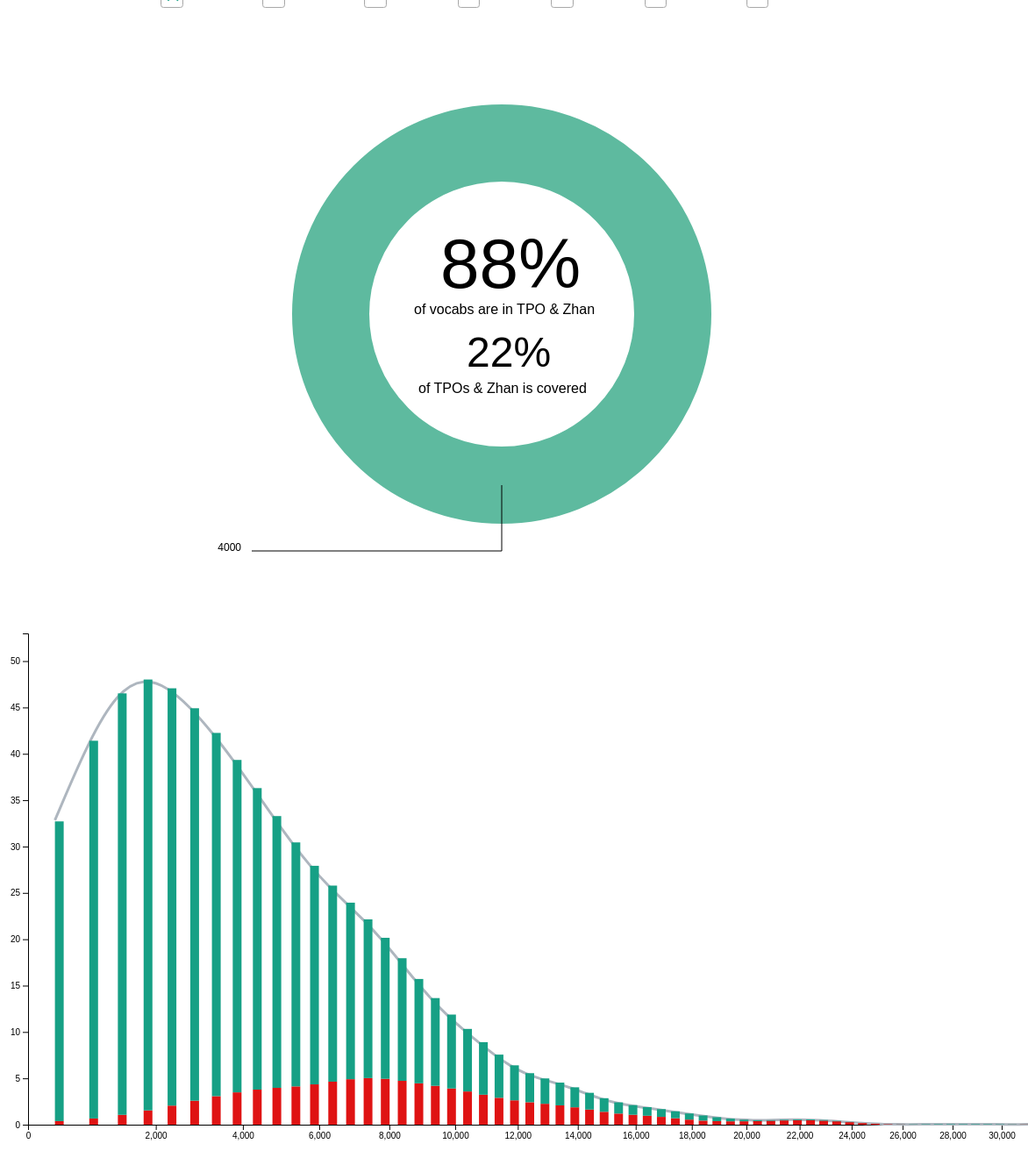
D3 v6 page, settled after 480 driven frames (8 s of simulated time); the page loaded 1 data file(s).



const intersections_data_all = {'flash1212_flash1800_flash400_flash4000_flash500_flash504_flash505': {'1212-1800-400-4000-500-504': 4, '1212-1800-400-4000-500-505': 5, '1212-1800-400-4000-504-505': 3, '1212-1800-4000-500-504-505': 1, '1212-400-4000-500-504-505': 1, '1212-1800-400-4000-500': 5, '1212-1800-400-4000-504': 5, '1212-1800-400-4000-505': 6, '1212-1800-400-500-505': 3, '1212-1800-4000-500-504': 15, '1212-1800-4000-500-505': 20, '1212-1800-4000-504-505': 7, '1212-1800-500-504-505': 3, '1212-400-4000-500-504': 3, '1212-400-4000-500-505': 2, '1212-400-4000-504-505': 1, '1212-4000-500-504-505': 3, '1800-400-4000-500-504': 1, '1800-400-4000-500-505': 1, '1800-400-4000-504-505': 1, '1800-4000-500-504-505': 2, '1212-1800-400-4000': 11, '1212-1800-400-505': 4, '1212-1800-4000-500': 24, '1212-1800-4000-504': 17, '1212-1800-4000-505': 37, '1212-1800-500-505': 22, '1212-1800-504-505': 7, '1212-400-4000-500': 9, '1212-400-4000-504': 4, '1212-400-4000-505': 6, '1212-4000-500-504': 9, '1212-4000-500-505': 12, '1212-4000-504-505': 5, '1212-500-504-505': 1, '1800-400-4000-500': 5, '1800-400-4000-504': 8, '1800-400-4000-505': 1, '1800-4000-500-504': 5, '1800-4000-500-505': 5, '1800-4000-504-505': 7, '1800-500-504-505': 1, '400-4000-500-505': 1, '400-4000-504-505': 1, '4000-500-504-505': 1, '1212-1800-400': 4, '1212-1800-4000': 95, '1212-1800-500': 14, '1212-1800-504': 4, '1212-1800-505': 62, '1212-400-4000': 23, '1212-400-500': 2, '1212-400-505': 5, '1212-4000-500': 40, '1212-4000-504': 27, '1212-4000-505': 31, '1212-500-504': 1, '1212-500-505': 10, '1212-504-505': 4, '1800-400-4000': 28, '1800-400-500': 2, '1800-400-504': 4, '1800-400-505': 1, '1800-4000-500': 20, '1800-4000-504': 35, '1800-4000-505': 13, '1800-500-504': 1, '1800-500-505': 4, '1800-504-505': 2, '400-4000-500': 5, '400-4000-504': 9, '400-4000-505': 6, '400-500-505': 1, '4000-500-504': 10, '4000-500-505': 3, '4000-504-505': 4, '500-504-505': 1, '1212-1800': 76, '1212-400': 8, '1212-4000': 213, '1212-500': 10, '1212-504': 10, '1212-505': 80, '1800-400': 25, '1800-4000': 306, '1800-500': 27, '1800-504': 39, '1800-505': 14, '400-4000': 60, '400-500': 2, '400-504': 5, '400-505': 4, '4000-500': 61, '4000-504': 135, '4000-505': 18, '500-504': 8, '500-505': 2, '504-505': 6, '1212': 273, '1800': 785, '400': 119, '4000': 2139, '500': 113, '504': 211, '505': 60}, 'flash1212_flash1800_flash400_flash4000_flash500_flash504': {'1212-1800-400-4000-500-504': 4, '1212-1800-400-4000-500': 10, '1212-1800-400-4000-504': 8, '1212-1800-4000-500-504': 16, '1212-400-4000-500-504': 4, '1800-400-4000-500-504': 1, '1212-1800-400-4000': 17, '1212-1800-400-500': 3, '1212-1800-4000-500': 44, '1212-1800-4000-504': 24, '1212-1800-500-504': 3, '1212-400-4000-500': 11, '1212-400-4000-504': 5, '1212-4000-500-504': 12, '1800-400-4000-500': 6, '1800-400-4000-504': 9, '1800-4000-500-504': 7, '1212-1800-400': 8, '1212-1800-4000': 132, '1212-1800-500': 36, '1212-1800-504': 11, '1212-400-4000': 29, '1212-400-500': 2, '1212-4000-500': 52, '1212-4000-504': 32, '1212-500-504': 2, '1800-400-4000': 29, '1800-400-500': 2, '1800-400-504': 4, '1800-4000-500': 25, '1800-4000-504': 42, '1800-500-504': 2, '400-4000-500': 6, '400-4000-504': 10, '4000-500-504': 11, '1212-1800': 138, '1212-400': 13, '1212-4000': 244, '1212-500': 20, '1212-504': 14, '1800-400': 26, '1800-4000': 319, '1800-500': 31, '1800-504': 41, '400-4000': 66, '400-500': 3, '400-504': 5, '4000-500': 64, '4000-504': 139, '500-504': 9, '1212': 353, '1800': 799, '400': 123, '4000': 2157, '500': 115, '504': 217}, 'flash1212_flash1800_flash400_flash4000_flash500_flash505': {'1212-1800-400-4000-500-505': 5, '1212-1800-400-4000-500': 9, '1212-1800-400-4000-505': 9, '1212-1800-400-500-505': 3, '1212-1800-4000-500-505': 21, '1212-400-4000-500-505': 3, '1800-400-4000-500-505': 1, '1212-1800-400-4000': 16, '1212-1800-400-505': 4, '1212-1800-4000-500': 39, '1212-1800-4000-505': 44, '1212-1800-500-505': 25, '1212-400-4000-500': 12, '1212-400-4000-505': 7, '1212-4000-500-505': 15, '1800-400-4000-500': 6, '1800-400-4000-505': 2, '1800-4000-500-505': 7, '400-4000-500-505': 1, '1212-1800-400': 4, '1212-1800-4000': 112, '1212-1800-500': 14, '1212-1800-505': 69, '1212-400-4000': 27, '1212-400-500': 2, '1212-400-505': 5, '1212-4000-500': 49, '1212-4000-505': 36, '1212-500-505': 11, '1800-400-4000': 36, '1800-400-500': 2, '1800-400-505': 1, '1800-4000-500': 25, '1800-4000-505': 20, '1800-500-505': 5, '400-4000-500': 5, '400-4000-505': 7, '400-500-505': 1, '4000-500-505': 4, '1212-1800': 80, '1212-400': 8, '1212-4000': 240, '1212-500': 11, '1212-505': 84, '1800-400': 29, '1800-4000': 341, '1800-500': 28, '1800-505': 16, '400-4000': 69, '400-500': 2, '400-505': 4, '4000-500': 71, '4000-505': 22, '500-505': 3, '1212': 283, '1800': 824, '400': 124, '4000': 2274, '500': 121, '505': 66}, 'flash1212_flash1800_flash400_flash4000_flash500': {'1212-1800-400-4000-500': 14, '1212-1800-400-4000': 25, '1212-1800-400-500': 3, '1212-1800-4000-500': 60, '1212-400-4000-500': 15, '1800-400-4000-500': 7, '1212-1800-400': 8, '1212-1800-4000': 156, '1212-1800-500': 39, '1212-400-4000': 34, '1212-400-500': 2, '1212-4000-500': 64, '1800-400-4000': 38, '1800-400-500': 2, '1800-4000-500': 32, '400-4000-500': 6, '1212-1800': 149, '1212-400': 13, '1212-4000': 276, '1212-500': 22, '1800-400': 30, '1800-4000': 361, '1800-500': 33, '400-4000': 76, '400-500': 3, '4000-500': 75, '1212': 367, '1800': 840, '400': 128, '4000': 2296, '500': 124}, 'flash1212_flash1800_flash400_flash4000_flash504_flash505': {'1212-1800-400-4000-504-505': 3, '1212-1800-400-4000-504': 9, '1212-1800-400-4000-505': 11, '1212-1800-4000-504-505': 8, '1212-400-4000-504-505': 2, '1800-400-4000-504-505': 1, '1212-1800-400-4000': 16, '1212-1800-400-505': 7, '1212-1800-4000-504': 32, '1212-1800-4000-505': 57, '1212-1800-504-505': 10, '1212-400-4000-504': 7, '1212-400-4000-505': 8, '1212-4000-504-505': 8, '1800-400-4000-504': 9, '1800-400-4000-505': 2, '1800-4000-504-505': 9, '400-4000-504-505': 1, '1212-1800-400': 4, '1212-1800-4000': 119, '1212-1800-504': 4, '1212-1800-505': 84, '1212-400-4000': 32, '1212-400-505': 5, '1212-4000-504': 36, '1212-4000-505': 43, '1212-504-505': 5, '1800-400-4000': 33, '1800-400-504': 4, '1800-400-505': 1, '1800-4000-504': 40, '1800-4000-505': 18, '1800-504-505': 3, '400-4000-504': 9, '400-4000-505': 7, '4000-504-505': 5, '1212-1800': 90, '1212-400': 10, '1212-4000': 253, '1212-504': 11, '1212-505': 90, '1800-400': 27, '1800-4000': 326, '1800-504': 40, '1800-505': 18, '400-4000': 65, '400-504': 5, '400-505': 5, '4000-504': 145, '4000-505': 21, '504-505': 7, '1212': 283, '1800': 812, '400': 121, '4000': 2200, '504': 219, '505': 62}, 'flash1212_flash1800_flash400_flash4000_flash504': {'1212-1800-400-4000-504': 12, '1212-1800-400-4000': 27, '1212-1800-4000-504': 40, '1212-400-4000-504': 9, '1800-400-4000-504': 10, '1212-1800-400': 11, '1212-1800-4000': 176, '1212-1800-504': 14, '1212-400-4000': 40, '1212-4000-504': 44, '1800-400-4000': 35, '1800-400-504': 4, '1800-4000-504': 49, '400-4000-504': 10, '1212-1800': 174, '1212-400': 15, '1212-4000': 296, '1212-504': 16, '1800-400': 28, '1800-4000': 344, '1800-504': 43, '400-4000': 72, '400-504': 5, '4000-504': 150, '1212': 373, '1800': 830, '400': 126, '4000': 2221, '504': 226}, 'flash1212_flash1800_flash400_flash4000_flash505': {'1212-1800-400-4000-505': 14, '1212-1800-400-4000': 25, '1212-1800-400-505': 7, '1212-1800-4000-505': 65, '1212-400-4000-505': 10, '1800-400-4000-505': 3, '1212-1800-400': 4, '1212-1800-4000': 151, '1212-1800-505': 94, '1212-400-4000': 39, '1212-400-505': 5, '1212-4000-505': 51, '1800-400-4000': 42, '1800-400-505': 1, '1800-4000-505': 27, '400-4000-505': 8, '1212-1800': 94, '1212-400': 10, '1212-4000': 289, '1212-505': 95, '1800-400': 31, '1800-4000': 366, '1800-505': 21, '400-4000': 74, '400-505': 5, '4000-505': 26, '1212': 294, '1800': 852, '400': 126, '4000': 2345, '505': 69}, 'flash1212_flash1800_flash400_flash4000': {'1212-1800-400-4000': 39, '1212-1800-400': 11, '1212-1800-4000': 216, '1212-400-4000': 49, '1800-400-4000': 45, '1212-1800': 188, '1212-400': 15, '1212-4000': 340, '1800-400': 32, '1800-4000': 393, '400-4000': 82, '1212': 389, '1800': 873, '400': 131, '4000': 2371}, 'flash1212_flash1800_flash400_flash500_flash504_flash505': {'1212-1800-400-500-504': 4, '1212-1800-400-500-505': 8, '1212-1800-400-504-505': 3, '1212-1800-500-504-505': 4, '1212-400-500-504-505': 1, '1212-1800-400-500': 5, '1212-1800-400-504': 5, '1212-1800-400-505': 10, '1212-1800-500-504': 15, '1212-1800-500-505': 42, '1212-1800-504-505': 14, '1212-400-500-504': 3, '1212-400-500-505': 2, '1212-400-504-505': 1, '1212-500-504-505': 4, '1800-400-500-504': 1, '1800-400-500-505': 1, '1800-400-504-505': 1, '1800-500-504-505': 3, '1212-1800-400': 15, '1212-1800-500': 38, '1212-1800-504': 21, '1212-1800-505': 99, '1212-400-500': 11, '1212-400-504': 4, '1212-400-505': 11, '1212-500-504': 10, '1212-500-505': 22, '1212-504-505': 9, '1800-400-500': 7, '1800-400-504': 12, '1800-400-505': 2, '1800-500-504': 6, '1800-500-505': 9, '1800-504-505': 9, '400-500-505': 2, '400-504-505': 1, '500-504-505': 2, '1212-1800': 171, '1212-400': 31, '1212-500': 50, '1212-504': 37, '1212-505': 111, '1800-400': 53, '1800-500': 47, '1800-504': 74, '1800-505': 27, '400-500': 7, '400-504': 14, '400-505': 10, '500-504': 18, '500-505': 5, '504-505': 10, '1212': 486, '1800': 1091, '400': 179, '500': 174, '504': 346, '505': 78}, 'flash1212_flash1800_flash400_flash500_flash504': {'1212-1800-400-500-504': 4, '1212-1800-400-500': 13, '1212-1800-400-504': 8, '1212-1800-500-504': 19, '1212-400-500-504': 4, '1800-400-500-504': 1, '1212-1800-400': 25, '1212-1800-500': 80, '1212-1800-504': 35, '1212-400-500': 13, '1212-400-504': 5, '1212-500-504': 14, '1800-400-500': 8, '1800-400-504': 13, '1800-500-504': 9, '1212-1800': 270, '1212-400': 42, '1212-500': 72, '1212-504': 46, '1800-400': 55, '1800-500': 56, '1800-504': 83, '400-500': 9, '400-504': 15, '500-504': 20, '1212': 597, '1800': 1118, '400': 189, '500': 179, '504': 356}, 'flash1212_flash1800_flash400_flash500_flash505': {'1212-1800-400-500-505': 8, '1212-1800-400-500': 9, '1212-1800-400-505': 13, '1212-1800-500-505': 46, '1212-400-500-505': 3, '1800-400-500-505': 1, '1212-1800-400': 20, '1212-1800-500': 53, '1212-1800-505': 113, '1212-400-500': 14, '1212-400-505': 12, '1212-500-505': 26, '1800-400-500': 8, '1800-400-505': 3, '1800-500-505': 12, '400-500-505': 2, '1212-1800': 192, '1212-400': 35, '1212-500': 60, '1212-505': 120, '1800-400': 65, '1800-500': 53, '1800-505': 36, '400-500': 7, '400-505': 11, '500-505': 7, '1212': 523, '1800': 1165, '400': 193, '500': 192, '505': 88}, 'flash1212_flash1800_flash400_flash500': {'1212-1800-400-500': 17, '1212-1800-400': 33, '1212-1800-500': 99, '1212-400-500': 17, '1800-400-500': 9, '1212-1800': 305, '1212-400': 47, '1212-500': 86, '1800-400': 68, '1800-500': 65, '400-500': 9, '1212': 643, '1800': 1201, '400': 204, '500': 199}, 'flash1212_flash1800_flash400_flash504_flash505': {'1212-1800-400-504-505': 3, '1212-1800-400-504': 9, '1212-1800-400-505': 18, '1212-1800-504-505': 18, '1212-400-504-505': 2, '1800-400-504-505': 1, '1212-1800-400': 20, '1212-1800-504': 36, '1212-1800-505': 141, '1212-400-504': 7, '1212-400-505': 13, '1212-504-505': 13, '1800-400-504': 13, '1800-400-505': 3, '1800-504-505': 12, '400-504-505': 1, '1212-1800': 209, '1212-400': 42, '1212-504': 47, '1212-505': 133, '1800-400': 60, '1800-504': 80, '1800-505': 36, '400-504': 14, '400-505': 12, '504-505': 12, '1212': 536, '1800': 1138, '400': 186, '504': 364, '505': 83}, 'flash1212_flash1800_flash400_flash504': {'1212-1800-400-504': 12, '1212-1800-400': 38, '1212-1800-504': 54, '1212-400-504': 9, '1800-400-504': 14, '1212-1800': 350, '1212-400': 55, '1212-504': 60, '1800-400': 63, '1800-504': 92, '400-504': 15, '1212': 669, '1800': 1174, '400': 198, '504': 376}, 'flash1212_flash1800_flash400_flash505': {'1212-1800-400-505': 21, '1212-1800-400': 29, '1212-1800-505': 159, '1212-400-505': 15, '1800-400-505': 4, '1212-1800': 245, '1212-400': 49, '1212-505': 146, '1800-400': 73, '1800-505': 48, '400-505': 13, '1212': 583, '1800': 1218, '400': 200, '505': 95}, 'flash1212_flash1800_flash400': {'1212-1800-400': 50, '1212-1800': 404, '1212-400': 64, '1800-400': 77, '1212': 729, '1800': 1266, '400': 213}, 'flash1212_flash1800_flash4000_flash500_flash504_flash505': {'1212-1800-4000-500-504-505': 1, '1212-1800-4000-500-504': 19, '1212-1800-4000-500-505': 25, '1212-1800-4000-504-505': 10, '1212-1800-500-504-505': 3, '1212-4000-500-504-505': 4, '1800-4000-500-504-505': 2, '1212-1800-4000-500': 29, '1212-1800-4000-504': 22, '1212-1800-4000-505': 43, '1212-1800-500-505': 25, '1212-1800-504-505': 7, '1212-4000-500-504': 12, '1212-4000-500-505': 14, '1212-4000-504-505': 6, '1212-500-504-505': 1, '1800-4000-500-504': 6, '1800-4000-500-505': 6, '1800-4000-504-505': 8, '1800-500-504-505': 1, '4000-500-504-505': 1, '1212-1800-4000': 106, '1212-1800-500': 14, '1212-1800-504': 4, '1212-1800-505': 66, '1212-4000-500': 49, '1212-4000-504': 31, '1212-4000-505': 37, '1212-500-504': 1, '1212-500-505': 10, '1212-504-505': 4, '1800-4000-500': 25, '1800-4000-504': 43, '1800-4000-505': 14, '1800-500-504': 1, '1800-500-505': 4, '1800-504-505': 2, '4000-500-504': 10, '4000-500-505': 4, '4000-504-505': 5, '500-504-505': 1, '1212-1800': 80, '1212-4000': 236, '1212-500': 12, '1212-504': 10, '1212-505': 85, '1800-4000': 334, '1800-500': 29, '1800-504': 43, '1800-505': 15, '4000-500': 66, '4000-504': 144, '4000-505': 24, '500-504': 8, '500-505': 3, '504-505': 6, '1212': 281, '1800': 810, '4000': 2199, '500': 115, '504': 216, '505': 64}, 'flash1212_flash1800_flash4000_flash500_flash504': {'1212-1800-4000-500-504': 20, '1212-1800-4000-500': 54, '1212-1800-4000-504': 32, '1212-1800-500-504': 3, '1212-4000-500-504': 16, '1800-4000-500-504': 8, '1212-1800-4000': 149, '1212-1800-500': 39, '1212-1800-504': 11, '1212-4000-500': 63, '1212-4000-504': 37, '1212-500-504': 2, '1800-4000-500': 31, '1800-4000-504': 51, '1800-500-504': 2, '4000-500-504': 11, '1212-1800': 146, '1212-4000': 273, '1212-500': 22, '1212-504': 14, '1800-4000': 348, '1800-500': 33, '1800-504': 45, '4000-500': 70, '4000-504': 149, '500-504': 9, '1212': 366, '1800': 825, '4000': 2223, '500': 118, '504': 222}, 'flash1212_flash1800_flash4000_flash500_flash505': {'1212-1800-4000-500-505': 26, '1212-1800-4000-500': 48, '1212-1800-4000-505': 53, '1212-1800-500-505': 28, '1212-4000-500-505': 18, '1800-4000-500-505': 8, '1212-1800-4000': 128, '1212-1800-500': 14, '1212-1800-505': 73, '1212-4000-500': 61, '1212-4000-505': 43, '1212-500-505': 11, '1800-4000-500': 31, '1800-4000-505': 22, '1800-500-505': 5, '4000-500-505': 5, '1212-1800': 84, '1212-4000': 267, '1212-500': 13, '1212-505': 89, '1800-4000': 377, '1800-500': 30, '1800-505': 17, '4000-500': 76, '4000-505': 29, '500-505': 4, '1212': 291, '1800': 853, '4000': 2343, '500': 123, '505': 70}, 'flash1212_flash1800_flash4000_flash500': {'1212-1800-4000-500': 74, '1212-1800-4000': 181, '1212-1800-500': 42, '1212-4000-500': 79, '1800-4000-500': 39, '1212-1800': 157, '1212-4000': 310, '1212-500': 24, '1800-4000': 399, '1800-500': 35, '4000-500': 81, '1212': 380, '1800': 870, '4000': 2372, '500': 127}, 'flash1212_flash1800_flash4000_flash504_flash505': {'1212-1800-4000-504-505': 11, '1212-1800-4000-504': 41, '1212-1800-4000-505': 68, '1212-1800-504-505': 10, '1212-4000-504-505': 10, '1800-4000-504-505': 10, '1212-1800-4000': 135, '1212-1800-504': 4, '1212-1800-505': 91, '1212-4000-504': 43, '1212-4000-505': 51, '1212-504-505': 5, '1800-4000-504': 49, '1800-4000-505': 20, '1800-504-505': 3, '4000-504-505': 6, '1212-1800': 94, '1212-4000': 285, '1212-504': 11, '1212-505': 95, '1800-4000': 359, '1800-504': 44, '1800-505': 19, '4000-504': 154, '4000-505': 28, '504-505': 7, '1212': 293, '1800': 839, '4000': 2265, '504': 224, '505': 67}, 'flash1212_flash1800_flash4000_flash504': {'1212-1800-4000-504': 52, '1212-1800-4000': 203, '1212-1800-504': 14, '1212-4000-504': 53, '1800-4000-504': 59, '1212-1800': 185, '1212-4000': 336, '1212-504': 16, '1800-4000': 379, '1800-504': 47, '4000-504': 160, '1212': 388, '1800': 858, '4000': 2293, '504': 231}, 'flash1212_flash1800_flash4000_flash505': {'1212-1800-4000-505': 79, '1212-1800-4000': 176, '1212-1800-505': 101, '1212-4000-505': 61, '1800-4000-505': 30, '1212-1800': 98, '1212-4000': 328, '1212-505': 100, '1800-4000': 408, '1800-505': 22, '4000-505': 34, '1212': 304, '1800': 883, '4000': 2419, '505': 74}, 'flash1212_flash1800_flash4000': {'1212-1800-4000': 255, '1212-1800': 199, '1212-4000': 389, '1800-4000': 438, '1212': 404, '1800': 905, '4000': 2453}, 'flash1212_flash1800_flash500_flash504_flash505': {'1212-1800-500-504-505': 4, '1212-1800-500-504': 19, '1212-1800-500-505': 50, '1212-1800-504-505': 17, '1212-500-504-505': 5, '1800-500-504-505': 3, '1212-1800-500': 43, '1212-1800-504': 26, '1212-1800-505': 109, '1212-500-504': 13, '1212-500-505': 24, '1212-504-505': 10, '1800-500-504': 7, '1800-500-505': 10, '1800-504-505': 10, '500-504-505': 2, '1212-1800': 186, '1212-500': 61, '1212-504': 41, '1212-505': 122, '1800-500': 54, '1800-504': 86, '1800-505': 29, '500-504': 18, '500-505': 7, '504-505': 11, '1212': 517, '1800': 1144, '500': 181, '504': 360, '505': 88}, 'flash1212_flash1800_flash500_flash504': {'1212-1800-500-504': 23, '1212-1800-500': 93, '1212-1800-504': 43, '1212-500-504': 18, '1800-500-504': 10, '1212-1800': 295, '1212-500': 85, '1212-504': 51, '1800-500': 64, '1800-504': 96, '500-504': 20, '1212': 639, '1800': 1173, '500': 188, '504': 371}, 'flash1212_flash1800_flash500_flash505': {'1212-1800-500-505': 54, '1212-1800-500': 62, '1212-1800-505': 126, '1212-500-505': 29, '1800-500-505': 13, '1212-1800': 212, '1212-500': 74, '1212-505': 132, '1800-500': 61, '1800-505': 39, '500-505': 9, '1212': 558, '1800': 1230, '500': 199, '505': 99}, 'flash1212_flash1800_flash500': {'1212-1800-500': 116, '1212-1800': 338, '1212-500': 103, '1800-500': 74, '1212': 690, '1800': 1269, '500': 208}, 'flash1212_flash1800_flash504_flash505': {'1212-1800-504-505': 21, '1212-1800-504': 45, '1212-1800-505': 159, '1212-504-505': 15, '1800-504-505': 13, '1212-1800': 229, '1212-504': 54, '1212-505': 146, '1800-504': 93, '1800-505': 39, '504-505': 13, '1212': 578, '1800': 1198, '504': 378, '505': 95}, 'flash1212_flash1800_flash504': {'1212-1800-504': 66, '1212-1800': 388, '1212-504': 69, '1800-504': 106, '1212': 724, '1800': 1237, '504': 391}, 'flash1212_flash1800_flash505': {'1212-1800-505': 180, '1212-1800': 274, '1212-505': 161, '1800-505': 52, '1212': 632, '1800': 1291, '505': 108}, 'flash1212_flash1800': {'1212-1800': 454, '1212': 793, '1800': 1343}, 'flash1212_flash400_flash4000_flash500_flash504_flash505': {'1212-400-4000-500-504-505': 1, '1212-400-4000-500-504': 7, '1212-400-4000-500-505': 7, '1212-400-4000-504-505': 4, '1212-4000-500-504-505': 4, '1212-400-4000-500': 14, '1212-400-4000-504': 9, '1212-400-4000-505': 12, '1212-400-500-505': 3, '1212-4000-500-504': 24, '1212-4000-500-505': 32, '1212-4000-504-505': 12, '1212-500-504-505': 4, '400-4000-500-504': 1, '400-4000-500-505': 2, '400-4000-504-505': 2, '4000-500-504-505': 3, '1212-400-4000': 34, '1212-400-500': 2, '1212-400-505': 9, '1212-4000-500': 64, '1212-4000-504': 44, '1212-4000-505': 68, '1212-500-504': 1, '1212-500-505': 32, '1212-504-505': 11, '400-4000-500': 10, '400-4000-504': 17, '400-4000-505': 7, '400-500-505': 1, '4000-500-504': 15, '4000-500-505': 8, '4000-504-505': 11, '500-504-505': 2, '1212-400': 12, '1212-4000': 308, '1212-500': 24, '1212-504': 14, '1212-505': 142, '400-4000': 88, '400-500': 4, '400-504': 9, '400-505': 5, '4000-500': 81, '4000-504': 170, '4000-505': 31, '500-504': 9, '500-505': 6, '504-505': 8, '1212': 349, '400': 144, '4000': 2445, '500': 140, '504': 250, '505': 74}, 'flash1212_flash400_flash4000_flash500_flash504': {'1212-400-4000-500-504': 8, '1212-400-4000-500': 21, '1212-400-4000-504': 13, '1212-4000-500-504': 28, '400-4000-500-504': 1, '1212-400-4000': 46, '1212-400-500': 5, '1212-4000-500': 96, '1212-4000-504': 56, '1212-500-504': 5, '400-4000-500': 12, '400-4000-504': 19, '4000-500-504': 18, '1212-400': 21, '1212-4000': 376, '1212-500': 56, '1212-504': 25, '400-4000': 95, '400-500': 5, '400-504': 9, '4000-500': 89, '4000-504': 181, '500-504': 11, '1212': 491, '400': 149, '4000': 2476, '500': 146, '504': 258}, 'flash1212_flash400_flash4000_flash500_flash505': {'1212-400-4000-500-505': 8, '1212-400-4000-500': 21, '1212-400-4000-505': 16, '1212-400-500-505': 3, '1212-4000-500-505': 36, '400-4000-500-505': 2, '1212-400-4000': 43, '1212-400-500': 2, '1212-400-505': 9, '1212-4000-500': 88, '1212-4000-505': 80, '1212-500-505': 36, '400-4000-500': 11, '400-4000-505': 9, '400-500-505': 1, '4000-500-505': 11, '1212-400': 12, '1212-4000': 352, '1212-500': 25, '1212-505': 153, '400-4000': 105, '400-500': 4, '400-505': 5, '4000-500': 96, '4000-505': 42, '500-505': 8, '1212': 363, '400': 153, '4000': 2615, '500': 149, '505': 82}, 'flash1212_flash400_flash4000_flash500': {'1212-400-4000-500': 29, '1212-400-4000': 59, '1212-400-500': 5, '1212-4000-500': 124, '400-4000-500': 13, '1212-400': 21, '1212-4000': 432, '1212-500': 61, '400-4000': 114, '400-500': 5, '4000-500': 107, '1212': 516, '400': 158, '4000': 2657, '500': 157}, 'flash1212_flash400_flash4000_flash504_flash505': {'1212-400-4000-504-505': 5, '1212-400-4000-504': 16, '1212-400-4000-505': 19, '1212-4000-504-505': 16, '400-4000-504-505': 2, '1212-400-4000': 48, '1212-400-505': 12, '1212-4000-504': 68, '1212-4000-505': 100, '1212-504-505': 15, '400-4000-504': 18, '400-4000-505': 9, '4000-504-505': 14, '1212-400': 14, '1212-4000': 372, '1212-504': 15, '1212-505': 174, '400-4000': 98, '400-504': 9, '400-505': 6, '4000-504': 185, '4000-505': 39, '504-505': 10, '1212': 373, '400': 148, '4000': 2526, '504': 259, '505': 80}, 'flash1212_flash400_flash4000_flash504': {'1212-400-4000-504': 21, '1212-400-4000': 67, '1212-4000-504': 84, '400-4000-504': 20, '1212-400': 26, '1212-4000': 472, '1212-504': 30, '400-4000': 107, '400-504': 9, '4000-504': 199, '1212': 547, '400': 154, '4000': 2565, '504': 269}, 'flash1212_flash400_flash4000_flash505': {'1212-400-4000-505': 24, '1212-400-4000': 64, '1212-400-505': 12, '1212-4000-505': 116, '400-4000-505': 11, '1212-400': 14, '1212-4000': 440, '1212-505': 189, '400-4000': 116, '400-505': 6, '4000-505': 53, '1212': 388, '400': 157, '4000': 2711, '505': 90}, 'flash1212_flash400_flash4000': {'1212-400-4000': 88, '1212-400': 26, '1212-4000': 556, '400-4000': 127, '1212': 577, '400': 163, '4000': 2764}, 'flash1212_flash400_flash500_flash504_flash505': {'1212-400-500-504-505': 1, '1212-400-500-504': 7, '1212-400-500-505': 10, '1212-400-504-505': 4, '1212-500-504-505': 8, '1212-400-500': 16, '1212-400-504': 9, '1212-400-505': 21, '1212-500-504': 25, '1212-500-505': 64, '1212-504-505': 23, '400-500-504': 1, '400-500-505': 3, '400-504-505': 2, '500-504-505': 5, '1212-400': 46, '1212-500': 88, '1212-504': 58, '1212-505': 210, '400-500': 14, '400-504': 26, '400-505': 12, '500-504': 24, '500-505': 14, '504-505': 19, '1212': 657, '400': 232, '500': 221, '504': 420, '505': 105}, 'flash1212_flash400_flash500_flash504': {'1212-400-500-504': 8, '1212-400-500': 26, '1212-400-504': 13, '1212-500-504': 33, '400-500-504': 1, '1212-400': 67, '1212-500': 152, '1212-504': 81, '400-500': 17, '400-504': 28, '500-504': 29, '1212': 867, '400': 244, '500': 235, '504': 439}, 'flash1212_flash400_flash500_flash505': {'1212-400-500-505': 11, '1212-400-500': 23, '1212-400-505': 25, '1212-500-505': 72, '400-500-505': 3, '1212-400': 55, '1212-500': 113, '1212-505': 233, '400-500': 15, '400-505': 14, '500-505': 19, '1212': 715, '400': 258, '500': 245, '505': 124}, 'flash1212_flash400_flash500': {'1212-400-500': 34, '1212-400': 80, '1212-500': 185, '400-500': 18, '1212': 948, '400': 272, '500': 264}, 'flash1212_flash400_flash504_flash505': {'1212-400-504-505': 5, '1212-400-504': 16, '1212-400-505': 31, '1212-504-505': 31, '400-504-505': 2, '1212-400': 62, '1212-504': 83, '1212-505': 274, '400-504': 27, '400-505': 15, '504-505': 24, '1212': 745, '400': 246, '504': 444, '505': 119}, 'flash1212_flash400_flash504': {'1212-400-504': 21, '1212-400': 93, '1212-504': 114, '400-504': 29, '1212': 1019, '400': 261, '504': 468}, 'flash1212_flash400_flash505': {'1212-400-505': 36, '1212-400': 78, '1212-505': 305, '400-505': 17, '1212': 828, '400': 273, '505': 143}, 'flash1212_flash400': {'1212-400': 114, '1212': 1133, '400': 290}, 'flash1212_flash4000_flash500_flash504_flash505': {'1212-4000-500-504-505': 5, '1212-4000-500-504': 31, '1212-4000-500-505': 39, '1212-4000-504-505': 16, '1212-500-504-505': 4, '4000-500-504-505': 3, '1212-4000-500': 78, '1212-4000-504': 53, '1212-4000-505': 80, '1212-500-504': 1, '1212-500-505': 35, '1212-504-505': 11, '4000-500-504': 16, '4000-500-505': 10, '4000-504-505': 13, '500-504-505': 2, '1212-4000': 342, '1212-500': 26, '1212-504': 14, '1212-505': 151, '4000-500': 91, '4000-504': 187, '4000-505': 38, '500-504': 9, '500-505': 7, '504-505': 8, '1212': 361, '4000': 2533, '500': 144, '504': 259, '505': 79}, 'flash1212_flash4000_flash500_flash504': {'1212-4000-500-504': 36, '1212-4000-500': 117, '1212-4000-504': 69, '1212-500-504': 5, '4000-500-504': 19, '1212-4000': 422, '1212-500': 61, '1212-504': 25, '4000-500': 101, '4000-504': 200, '500-504': 11, '1212': 512, '4000': 2571, '500': 151, '504': 267}, 'flash1212_flash4000_flash500_flash505': {'1212-4000-500-505': 44, '1212-4000-500': 109, '1212-4000-505': 96, '1212-500-505': 39, '4000-500-505': 13, '1212-4000': 395, '1212-500': 27, '1212-505': 162, '4000-500': 107, '4000-505': 51, '500-505': 9, '1212': 375, '4000': 2720, '500': 153, '505': 87}, 'flash1212_flash4000_flash500': {'1212-4000-500': 153, '1212-4000': 491, '1212-500': 66, '4000-500': 120, '1212': 537, '4000': 2771, '500': 162}, 'flash1212_flash4000_flash504_flash505': {'1212-4000-504-505': 21, '1212-4000-504': 84, '1212-4000-505': 119, '1212-504-505': 15, '4000-504-505': 16, '1212-4000': 420, '1212-504': 15, '1212-505': 186, '4000-504': 203, '4000-505': 48, '504-505': 10, '1212': 387, '4000': 2624, '504': 268, '505': 86}, 'flash1212_flash4000_flash504': {'1212-4000-504': 105, '1212-4000': 539, '1212-504': 30, '4000-504': 219, '1212': 573, '4000': 2672, '504': 278}, 'flash1212_flash4000_flash505': {'1212-4000-505': 140, '1212-4000': 504, '1212-505': 201, '4000-505': 64, '1212': 402, '4000': 2827, '505': 96}, 'flash1212_flash4000': {'1212-4000': 644, '1212': 603, '4000': 2891}, 'flash1212_flash500_flash504_flash505': {'1212-500-504-505': 9, '1212-500-504': 32, '1212-500-505': 74, '1212-504-505': 27, '500-504-505': 5, '1212-500': 104, '1212-504': 67, '1212-505': 231, '500-504': 25, '500-505': 17, '504-505': 21, '1212': 703, '500': 235, '504': 446, '505': 117}, 'flash1212_flash500_flash504': {'1212-500-504': 41, '1212-500': 178, '1212-504': 94, '500-504': 30, '1212': 934, '500': 252, '504': 467}, 'flash1212_flash500_flash505': {'1212-500-505': 83, '1212-500': 136, '1212-505': 258, '500-505': 22, '1212': 770, '500': 260, '505': 138}, 'flash1212_flash500': {'1212-500': 219, '1212': 1028, '500': 282}, 'flash1212_flash504_flash505': {'1212-504-505': 36, '1212-504': 99, '1212-505': 305, '504-505': 26, '1212': 807, '504': 471, '505': 134}, 'flash1212_flash504': {'1212-504': 135, '1212': 1112, '504': 497}, 'flash1212_flash505': {'1212-505': 341, '1212': 906, '505': 160}, 'flash1212': {'1212': 1247}, 'flash1800_flash400_flash4000_flash500_flash504_flash505': {'1800-400-4000-500-504': 5, '1800-400-4000-500-505': 6, '1800-400-4000-504-505': 4, '1800-4000-500-504-505': 3, '400-4000-500-504-505': 1, '1800-400-4000-500': 10, '1800-400-4000-504': 13, '1800-400-4000-505': 7, '1800-400-500-505': 3, '1800-4000-500-504': 20, '1800-4000-500-505': 25, '1800-4000-504-505': 14, '1800-500-504-505': 4, '400-4000-500-504': 3, '400-4000-500-505': 3, '400-4000-504-505': 2, '4000-500-504-505': 4, '1800-400-4000': 39, '1800-400-500': 2, '1800-400-504': 4, '1800-400-505': 5, '1800-4000-500': 44, '1800-4000-504': 52, '1800-4000-505': 50, '1800-500-504': 1, '1800-500-505': 26, '1800-504-505': 9, '400-4000-500': 14, '400-4000-504': 13, '400-4000-505': 12, '400-500-505': 1, '4000-500-504': 19, '4000-500-505': 15, '4000-504-505': 9, '500-504-505': 2, '1800-400': 29, '1800-4000': 401, '1800-500': 41, '1800-504': 43, '1800-505': 76, '400-4000': 83, '400-500': 4, '400-504': 5, '400-505': 9, '4000-500': 101, '4000-504': 162, '4000-505': 49, '500-504': 9, '500-505': 12, '504-505': 10, '1800': 861, '400': 127, '4000': 2352, '500': 123, '504': 221, '505': 140}, 'flash1800_flash400_flash4000_flash500_flash504': {'1800-400-4000-500-504': 5, '1800-400-4000-500': 16, '1800-400-4000-504': 17, '1800-4000-500-504': 23, '400-4000-500-504': 4, '1800-400-4000': 46, '1800-400-500': 5, '1800-400-504': 4, '1800-4000-500': 69, '1800-4000-504': 66, '1800-500-504': 5, '400-4000-500': 17, '400-4000-504': 15, '4000-500-504': 23, '1800-400': 34, '1800-4000': 451, '1800-500': 67, '1800-504': 52, '400-4000': 95, '400-500': 5, '400-504': 5, '4000-500': 116, '4000-504': 171, '500-504': 11, '1800': 937, '400': 136, '4000': 2401, '500': 135, '504': 231}, 'flash1800_flash400_flash4000_flash500_flash505': {'1800-400-4000-500-505': 6, '1800-400-4000-500': 15, '1800-400-4000-505': 11, '1800-400-500-505': 3, '1800-4000-500-505': 28, '400-4000-500-505': 4, '1800-400-4000': 52, '1800-400-500': 2, '1800-400-505': 5, '1800-4000-500': 64, '1800-4000-505': 64, '1800-500-505': 30, '400-4000-500': 17, '400-4000-505': 14, '400-500-505': 1, '4000-500-505': 19, '1800-400': 33, '1800-4000': 453, '1800-500': 42, '1800-505': 85, '400-4000': 96, '400-500': 4, '400-505': 9, '4000-500': 120, '4000-505': 58, '500-505': 14, '1800': 904, '400': 132, '4000': 2514, '500': 132, '505': 150}, 'flash1800_flash400_flash4000_flash500': {'1800-400-4000-500': 21, '1800-400-4000': 63, '1800-400-500': 5, '1800-4000-500': 92, '400-4000-500': 21, '1800-400': 38, '1800-4000': 517, '1800-500': 72, '400-4000': 110, '400-500': 5, '4000-500': 139, '1800': 989, '400': 141, '4000': 2572, '500': 146}, 'flash1800_flash400_flash4000_flash504_flash505': {'1800-400-4000-504-505': 4, '1800-400-4000-504': 18, '1800-400-4000-505': 13, '1800-4000-504-505': 17, '400-4000-504-505': 3, '1800-400-4000': 49, '1800-400-504': 4, '1800-400-505': 8, '1800-4000-504': 72, '1800-4000-505': 75, '1800-504-505': 13, '400-4000-504': 16, '400-4000-505': 15, '4000-504-505': 13, '1800-400': 31, '1800-4000': 445, '1800-504': 44, '1800-505': 102, '400-4000': 97, '400-504': 5, '400-505': 10, '4000-504': 181, '4000-505': 64, '504-505': 12, '1800': 902, '400': 131, '4000': 2453, '504': 230, '505': 152}, 'flash1800_flash400_flash4000_flash504': {'1800-400-4000-504': 22, '1800-400-4000': 62, '1800-400-504': 4, '1800-4000-504': 89, '400-4000-504': 19, '1800-400': 39, '1800-4000': 520, '1800-504': 57, '400-4000': 112, '400-504': 5, '4000-504': 194, '1800': 1004, '400': 141, '4000': 2517, '504': 242}, 'flash1800_flash400_flash4000_flash505': {'1800-400-4000-505': 17, '1800-400-4000': 67, '1800-400-505': 8, '1800-4000-505': 92, '400-4000-505': 18, '1800-400': 35, '1800-4000': 517, '1800-505': 115, '400-4000': 113, '400-505': 10, '4000-505': 77, '1800': 946, '400': 136, '4000': 2634, '505': 164}, 'flash1800_flash400_flash4000': {'1800-400-4000': 84, '1800-400': 43, '1800-4000': 609, '400-4000': 131, '1800': 1061, '400': 146, '4000': 2711}, 'flash1800_flash400_flash500_flash504_flash505': {'1800-400-500-504': 5, '1800-400-500-505': 9, '1800-400-504-505': 4, '1800-500-504-505': 7, '400-500-504-505': 1, '1800-400-500': 12, '1800-400-504': 17, '1800-400-505': 12, '1800-500-504': 21, '1800-500-505': 51, '1800-504-505': 23, '400-500-504': 3, '400-500-505': 4, '400-504-505': 2, '500-504-505': 6, '1800-400': 68, '1800-500': 85, '1800-504': 95, '1800-505': 126, '400-500': 18, '400-504': 18, '400-505': 21, '500-504': 28, '500-505': 27, '504-505': 19, '1800': 1262, '400': 210, '500': 224, '504': 383, '505': 189}, 'flash1800_flash400_flash500_flash504': {'1800-400-500-504': 5, '1800-400-500': 21, '1800-400-504': 21, '1800-500-504': 28, '400-500-504': 4, '1800-400': 80, '1800-500': 136, '1800-504': 118, '400-500': 22, '400-504': 20, '500-504': 34, '1800': 1388, '400': 231, '500': 251, '504': 402}, 'flash1800_flash400_flash500_flash505': {'1800-400-500-505': 9, '1800-400-500': 17, '1800-400-505': 16, '1800-500-505': 58, '400-500-505': 5, '1800-400': 85, '1800-500': 106, '1800-505': 149, '400-500': 21, '400-505': 23, '500-505': 33, '1800': 1357, '400': 228, '500': 252, '505': 208}, 'flash1800_flash400_flash500': {'1800-400-500': 26, '1800-400': 101, '1800-500': 164, '400-500': 26, '1800': 1506, '400': 251, '500': 285}, 'flash1800_flash400_flash504_flash505': {'1800-400-504-505': 4, '1800-400-504': 22, '1800-400-505': 21, '1800-504-505': 30, '400-504-505': 3, '1800-400': 80, '1800-504': 116, '1800-505': 177, '400-504': 21, '400-505': 25, '504-505': 25, '1800': 1347, '400': 228, '504': 411, '505': 216}, 'flash1800_flash400_flash504': {'1800-400-504': 26, '1800-400': 101, '1800-504': 146, '400-504': 24, '1800': 1524, '400': 253, '504': 436}, 'flash1800_flash400_flash505': {'1800-400-505': 25, '1800-400': 102, '1800-505': 207, '400-505': 28, '1800': 1463, '400': 249, '505': 241}, 'flash1800_flash400': {'1800-400': 127, '1800': 1670, '400': 277}, 'flash1800_flash4000_flash500_flash504_flash505': {'1800-4000-500-504-505': 3, '1800-4000-500-504': 25, '1800-4000-500-505': 31, '1800-4000-504-505': 18, '1800-500-504-505': 4, '4000-500-504-505': 5, '1800-4000-500': 54, '1800-4000-504': 65, '1800-4000-505': 57, '1800-500-504': 1, '1800-500-505': 29, '1800-504-505': 9, '4000-500-504': 22, '4000-500-505': 18, '4000-504-505': 11, '500-504-505': 2, '1800-4000': 440, '1800-500': 43, '1800-504': 47, '1800-505': 81, '4000-500': 115, '4000-504': 175, '4000-505': 61, '500-504': 9, '500-505': 13, '504-505': 10, '1800': 890, '4000': 2435, '500': 127, '504': 226, '505': 149}, 'flash1800_flash4000_flash500_flash504': {'1800-4000-500-504': 28, '1800-4000-500': 85, '1800-4000-504': 83, '1800-500-504': 5, '4000-500-504': 27, '1800-4000': 497, '1800-500': 72, '1800-504': 56, '4000-500': 133, '4000-504': 186, '500-504': 11, '1800': 971, '4000': 2496, '500': 140, '504': 236}, 'flash1800_flash4000_flash500_flash505': {'1800-4000-500-505': 34, '1800-4000-500': 79, '1800-4000-505': 75, '1800-500-505': 33, '4000-500-505': 23, '1800-4000': 505, '1800-500': 44, '1800-505': 90, '4000-500': 137, '4000-505': 72, '500-505': 15, '1800': 937, '4000': 2610, '500': 136, '505': 159}, 'flash1800_flash4000_flash500': {'1800-4000-500': 113, '1800-4000': 580, '1800-500': 77, '4000-500': 160, '1800': 1027, '4000': 2682, '500': 151}, 'flash1800_flash4000_flash504_flash505': {'1800-4000-504-505': 21, '1800-4000-504': 90, '1800-4000-505': 88, '1800-504-505': 13, '4000-504-505': 16, '1800-4000': 494, '1800-504': 48, '1800-505': 110, '4000-504': 197, '4000-505': 79, '504-505': 12, '1800': 933, '4000': 2550, '504': 235, '505': 162}, 'flash1800_flash4000_flash504': {'1800-4000-504': 111, '1800-4000': 582, '1800-504': 61, '4000-504': 213, '1800': 1043, '4000': 2629, '504': 247}, 'flash1800_flash4000_flash505': {'1800-4000-505': 109, '1800-4000': 584, '1800-505': 123, '4000-505': 95, '1800': 981, '4000': 2747, '505': 174}, 'flash1800_flash4000': {'1800-4000': 693, '1800': 1104, '4000': 2842}, 'flash1800_flash500_flash504_flash505': {'1800-500-504-505': 7, '1800-500-504': 26, '1800-500-505': 60, '1800-504-505': 27, '500-504-505': 7, '1800-500': 97, '1800-504': 112, '1800-505': 138, '500-504': 31, '500-505': 31, '504-505': 21, '1800': 1330, '500': 242, '504': 401, '505': 210}, 'flash1800_flash500_flash504': {'1800-500-504': 33, '1800-500': 157, '1800-504': 139, '500-504': 38, '1800': 1468, '500': 273, '504': 422}, 'flash1800_flash500_flash505': {'1800-500-505': 67, '1800-500': 123, '1800-505': 165, '500-505': 38, '1800': 1442, '500': 273, '505': 231}, 'flash1800_flash500': {'1800-500': 190, '1800': 1607, '500': 311}, 'flash1800_flash504_flash505': {'1800-504-505': 34, '1800-504': 138, '1800-505': 198, '504-505': 28, '1800': 1427, '504': 432, '505': 241}, 'flash1800_flash504': {'1800-504': 172, '1800': 1625, '504': 460}, 'flash1800_flash505': {'1800-505': 232, '1800': 1565, '505': 269}, 'flash1800': {'1800': 1797}, 'flash400_flash4000_flash500_flash504_flash505': {'400-4000-500-504-505': 1, '400-4000-500-504': 8, '400-4000-500-505': 9, '400-4000-504-505': 6, '4000-500-504-505': 7, '400-4000-500': 24, '400-4000-504': 26, '400-4000-505': 19, '400-500-505': 4, '4000-500-504': 39, '4000-500-505': 40, '4000-504-505': 23, '500-504-505': 6, '400-4000': 122, '400-500': 6, '400-504': 9, '400-505': 14, '4000-500': 145, '4000-504': 214, '4000-505': 99, '500-504': 10, '500-505': 38, '504-505': 19, '400': 156, '4000': 2753, '500': 164, '504': 264, '505': 216}, 'flash400_flash4000_flash500_flash504': {'400-4000-500-504': 9, '400-4000-500': 33, '400-4000-504': 32, '4000-500-504': 46, '400-4000': 141, '400-500': 10, '400-504': 9, '4000-500': 185, '4000-504': 237, '500-504': 16, '400': 170, '4000': 2852, '500': 202, '504': 283}, 'flash400_flash4000_flash500_flash505': {'400-4000-500-505': 10, '400-4000-500': 32, '400-4000-505': 25, '400-500-505': 4, '4000-500-505': 47, '400-4000': 148, '400-500': 6, '400-505': 14, '4000-500': 184, '4000-505': 122, '500-505': 44, '400': 165, '4000': 2967, '500': 174, '505': 235}, 'flash400_flash4000_flash500': {'400-4000-500': 42, '400-4000': 173, '400-500': 10, '4000-500': 231, '400': 179, '4000': 3089, '500': 218}, 'flash400_flash4000_flash504_flash505': {'400-4000-504-505': 7, '400-4000-504': 34, '400-4000-505': 28, '4000-504-505': 30, '400-4000': 146, '400-504': 9, '400-505': 18, '4000-504': 253, '4000-505': 139, '504-505': 25, '400': 162, '4000': 2898, '504': 274, '505': 254}, 'flash400_flash4000_flash504': {'400-4000-504': 41, '400-4000': 174, '400-504': 9, '4000-504': 283, '400': 180, '4000': 3037, '504': 299}, 'flash400_flash4000_flash505': {'400-4000-505': 35, '400-4000': 180, '400-505': 18, '4000-505': 169, '400': 171, '4000': 3151, '505': 279}, 'flash400_flash4000': {'400-4000': 215, '400': 189, '4000': 3320}, 'flash400_flash500_flash504_flash505': {'400-500-504-505': 1, '400-500-504': 8, '400-500-505': 13, '400-504-505': 6, '500-504-505': 13, '400-500': 30, '400-504': 35, '400-505': 33, '500-504': 49, '500-505': 78, '504-505': 42, '400': 278, '500': 309, '504': 478, '505': 315}, 'flash400_flash500_flash504': {'400-500-504': 9, '400-500': 43, '400-504': 41, '500-504': 62, '400': 311, '500': 387, '504': 520}, 'flash400_flash500_flash505': {'400-500-505': 14, '400-500': 38, '400-505': 39, '500-505': 91, '400': 313, '500': 358, '505': 357}, 'flash400_flash500': {'400-500': 52, '400': 352, '500': 449}, 'flash400_flash504_flash505': {'400-504-505': 7, '400-504': 43, '400-505': 46, '504-505': 55, '400': 308, '504': 527, '505': 393}, 'flash400_flash504': {'400-504': 50, '400': 354, '504': 582}, 'flash400_flash505': {'400-505': 53, '400': 351, '505': 448}, 'flash400': {'400': 404}, 'flash4000_flash500_flash504_flash505': {'4000-500-504-505': 8, '4000-500-504': 47, '4000-500-505': 49, '4000-504-505': 29, '500-504-505': 6, '4000-500': 169, '4000-504': 240, '4000-505': 118, '500-504': 10, '500-505': 42, '504-505': 19, '4000': 2875, '500': 170, '504': 273, '505': 230}, 'flash4000_flash500_flash504': {'4000-500-504': 55, '4000-500': 218, '4000-504': 269, '500-504': 16, '4000': 2993, '500': 212, '504': 292}, 'flash4000_flash500_flash505': {'4000-500-505': 57, '4000-500': 216, '4000-505': 147, '500-505': 48, '4000': 3115, '500': 180, '505': 249}, 'flash4000_flash500': {'4000-500': 273, '4000': 3262, '500': 228}, 'flash4000_flash504_flash505': {'4000-504-505': 37, '4000-504': 287, '4000-505': 167, '504-505': 25, '4000': 3044, '504': 283, '505': 272}, 'flash4000_flash504': {'4000-504': 324, '4000': 3211, '504': 308}, 'flash4000_flash505': {'4000-505': 204, '4000': 3331, '505': 297}, 'flash4000': {'4000': 3535}, 'flash500_flash504_flash505': {'500-504-505': 14, '500-504': 57, '500-505': 91, '504-505': 48, '500': 339, '504': 513, '505': 348}, 'flash500_flash504': {'500-504': 71, '500': 430, '504': 561}, 'flash500_flash505': {'500-505': 105, '500': 396, '505': 396}, 'flash500': {'500': 501}, 'flash504_flash505': {'504-505': 62, '504': 570, '505': 439}, 'flash504': {'504': 632}, 'flash505': {'505': 501}};

const intersections_with_toefl_all = {'flash1212_flash1800_flash400_flash4000_flash500_flash504_flash505': {'toefl': 30.912174097364517, 'flash': 78.47533632286995}, 'flash1212_flash1800_flash400_flash4000_flash500_flash504': {'toefl': 30.59422030664877, 'flash': 78.5131459655485}, 'flash1212_flash1800_flash400_flash4000_flash500_flash505': {'toefl': 30.467038790362466, 'flash': 80.38777032065623}, 'flash1212_flash1800_flash400_flash4000_flash500': {'toefl': 30.13495372005935, 'flash': 80.50207625519064}, 'flash1212_flash1800_flash400_flash4000_flash504_flash505': {'toefl': 30.353988553663534, 'flash': 78.65250823874038}, 'flash1212_flash1800_flash400_flash4000_flash504': {'toefl': 30.02190348336042, 'flash': 78.68518518518519}, 'flash1212_flash1800_flash400_flash4000_flash505': {'toefl': 29.873525047693068, 'flash': 80.64085447263017}, 'flash1212_flash1800_flash400_flash4000': {'toefl': 29.5202430580089, 'flash': 80.7499033629687}, 'flash1212_flash1800_flash400_flash500_flash504_flash505': {'toefl': 18.109234791210344, 'flash': 74.59254947613505}, 'flash1212_flash1800_flash400_flash500_flash504': {'toefl': 17.685296403589344, 'flash': 74.53841572364503}, 'flash1212_flash1800_flash400_flash500_flash505': {'toefl': 16.90807602628418, 'flash': 77.44336569579288}, 'flash1212_flash1800_flash400_flash500': {'toefl': 16.44174379990108, 'flash': 77.51499000666223}, 'flash1212_flash1800_flash400_flash504_flash505': {'toefl': 17.155373419063096, 'flash': 74.43286327406499}, 'flash1212_flash1800_flash400_flash504': {'toefl': 16.69610683247368, 'flash': 74.33155080213903}, 'flash1212_flash1800_flash400_flash505': {'toefl': 15.848230057231682, 'flash': 77.39820565907523}, 'flash1212_flash1800_flash400': {'toefl': 15.332438352292801, 'flash': 77.41705315733142}, 'flash1212_flash1800_flash4000_flash500_flash504_flash505': {'toefl': 30.502366989330884, 'flash': 79.12390029325513}, 'flash1212_flash1800_flash4000_flash500_flash504': {'toefl': 30.17028191902777, 'flash': 79.19139465875371}, 'flash1212_flash1800_flash4000_flash500_flash505': {'toefl': 30.028969123154102, 'flash': 81.10687022900764}, 'flash1212_flash1800_flash4000_flash500': {'toefl': 29.68275277326362, 'flash': 81.25725338491296}, 'flash1212_flash1800_flash4000_flash504_flash505': {'toefl': 29.930050166042534, 'flash': 79.31099045122636}, 'flash1212_flash1800_flash4000_flash504': {'toefl': 29.57676817635837, 'flash': 79.37049677664012}, 'flash1212_flash1800_flash4000_flash505': {'toefl': 29.421324100897337, 'flash': 81.37580613640804}, 'flash1212_flash1800_flash4000': {'toefl': 29.04684519183212, 'flash': 81.51893714059092}, 'flash1212_flash1800_flash500_flash504_flash505': {'toefl': 17.367342612873596, 'flash': 75.46822229045134}, 'flash1212_flash1800_flash500_flash504': {'toefl': 16.88687910690313, 'flash': 75.41811296939098}, 'flash1212_flash1800_flash500_flash505': {'toefl': 16.088461810216916, 'flash': 78.59855022437004}, 'flash1212_flash1800_flash500': {'toefl': 15.558538825690666, 'flash': 78.69907076483203}, 'flash1212_flash1800_flash504_flash505': {'toefl': 16.364021762170566, 'flash': 75.2925877763329}, 'flash1212_flash1800_flash504': {'toefl': 15.834098777644316, 'flash': 75.1761153975176}, 'flash1212_flash1800_flash505': {'toefl': 14.979156362608634, 'flash': 78.57672349888807}, 'flash1212_flash1800': {'toefl': 14.385642619939235, 'flash': 78.61003861003861}, 'flash1212_flash400_flash4000_flash500_flash504_flash505': {'toefl': 27.669045432063875, 'flash': 81.7536534446764}, 'flash1212_flash400_flash4000_flash500_flash504': {'toefl': 27.28043524341129, 'flash': 81.87022900763358}, 'flash1212_flash400_flash4000_flash500_flash505': {'toefl': 27.082597329188157, 'flash': 84.42731277533039}, 'flash1212_flash400_flash4000_flash500': {'toefl': 26.66572458136084, 'flash': 84.65679676985195}, 'flash1212_flash400_flash4000_flash504_flash505': {'toefl': 26.962481452695542, 'flash': 82.06451612903226}, 'flash1212_flash400_flash4000_flash504': {'toefl': 26.538543065074542, 'flash': 82.18818380743983}, 'flash1212_flash400_flash4000_flash505': {'toefl': 26.333639511057726, 'flash': 84.87815987246641}, 'flash1212_flash400_flash4000': {'toefl': 25.867307284674627, 'flash': 85.11973959544292}, 'flash1212_flash400_flash500_flash504_flash505': {'toefl': 12.965449021408888, 'flash': 78.25159914712154}, 'flash1212_flash400_flash500_flash504': {'toefl': 12.379000918533173, 'flash': 78.21428571428571}, 'flash1212_flash400_flash500_flash505': {'toefl': 11.403942627004875, 'flash': 83.84415584415585}, 'flash1212_flash400_flash500': {'toefl': 10.725641206811277, 'flash': 84.28650749583565}, 'flash1212_flash400_flash504_flash505': {'toefl': 11.736027697307991, 'flash': 78.2015065913371}, 'flash1212_flash400_flash504': {'toefl': 11.057726277114392, 'flash': 78.05486284289277}, 'flash1212_flash400_flash505': {'toefl': 10.026142867236628, 'flash': 84.46428571428571}, 'flash1212_flash400': {'toefl': 9.22065993075673, 'flash': 84.90566037735849}, 'flash1212_flash4000_flash500_flash504_flash505': {'toefl': 27.12499116795026, 'flash': 82.6302195436935}, 'flash1212_flash4000_flash500_flash504': {'toefl': 26.715184059916627, 'flash': 82.78957740310926}, 'flash1212_flash4000_flash500_flash505': {'toefl': 26.48908358651876, 'flash': 85.45703214041487}, 'flash1212_flash4000_flash500': {'toefl': 26.051013919310392, 'flash': 85.74418604651163}, 'flash1212_flash4000_flash504_flash505': {'toefl': 26.39016462940719, 'flash': 82.96312749888938}, 'flash1212_flash4000_flash504': {'toefl': 25.93796368261146, 'flash': 83.12952898550725}, 'flash1212_flash4000_flash505': {'toefl': 25.711863209213593, 'flash': 85.94709494567785}, 'flash1212_flash4000': {'toefl': 25.217268423655764, 'flash': 86.24939584340261}, 'flash1212_flash500_flash504_flash505': {'toefl': 11.891471772769025, 'flash': 79.649787032655}, 'flash1212_flash500_flash504': {'toefl': 11.234367271956476, 'flash': 79.65931863727455}, 'flash1212_flash500_flash505': {'toefl': 10.174521302903978, 'flash': 86.38272345530893}, 'flash1212_flash500': {'toefl': 9.411432205186179, 'flash': 87.11576193590582}, 'flash1212_flash504_flash505': {'toefl': 10.563131491556561, 'flash': 79.6059637912673}, 'flash1212_flash504': {'toefl': 9.792976754045078, 'flash': 79.47247706422019}, 'flash1212_flash505': {'toefl': 8.690736946230482, 'flash': 87.42004264392324}, 'flash1212': {'toefl': 7.779269412845333, 'flash': 88.29190056134723}, 'flash1800_flash400_flash4000_flash500_flash504_flash505': {'toefl': 29.477849219246803, 'flash': 78.68728781591852}, 'flash1800_flash400_flash4000_flash500_flash504': {'toefl': 28.785416519465837, 'flash': 78.92289810151104}, 'flash1800_flash400_flash4000_flash500_flash505': {'toefl': 28.98325443368897, 'flash': 80.73213934264909}, 'flash1800_flash400_flash4000_flash500': {'toefl': 28.262559174733273, 'flash': 81.11944838775096}, 'flash1800_flash400_flash4000_flash504_flash505': {'toefl': 28.863138557196354, 'flash': 78.87623093261247}, 'flash1800_flash400_flash4000_flash504': {'toefl': 28.114180739065922, 'flash': 79.15257608911875}, 'flash1800_flash400_flash4000_flash505': {'toefl': 28.326149932876422, 'flash': 81.0062638916953}, 'flash1800_flash400_flash4000': {'toefl': 27.534798275983892, 'flash': 81.44200626959248}, 'flash1800_flash400_flash500_flash504_flash505': {'toefl': 15.18405991662545, 'flash': 72.84745762711864}, 'flash1800_flash400_flash500_flash504': {'toefl': 14.194870345509786, 'flash': 72.76349148859109}, 'flash1800_flash400_flash500_flash505': {'toefl': 13.742669398714053, 'flash': 75.76938059992209}, 'flash1800_flash400_flash500': {'toefl': 12.661626510280506, 'flash': 75.96439169139465}, 'flash1800_flash400_flash504_flash505': {'toefl': 13.891047834381403, 'flash': 72.12032281731474}, 'flash1800_flash400_flash504': {'toefl': 12.739348548011023, 'flash': 71.83266932270917}, 'flash1800_flash400_flash505': {'toefl': 12.273016321627923, 'flash': 75.03239740820734}, 'flash1800_flash400': {'toefl': 10.98706987917756, 'flash': 74.97589199614272}, 'flash1800_flash4000_flash500_flash504_flash505': {'toefl': 29.018582632657388, 'flash': 79.3623188405797}, 'flash1800_flash4000_flash500_flash504': {'toefl': 28.283756094114324, 'flash': 79.6458416235575}, 'flash1800_flash4000_flash500_flash505': {'toefl': 28.49572528792482, 'flash': 81.49121034552435}, 'flash1800_flash4000_flash500': {'toefl': 27.732636190207025, 'flash': 81.94154488517745}, 'flash1800_flash4000_flash504_flash505': {'toefl': 28.375609411432205, 'flash': 79.55625990491284}, 'flash1800_flash4000_flash504': {'toefl': 27.57719211474599, 'flash': 79.88129349160867}, 'flash1800_flash4000_flash505': {'toefl': 27.810358227937538, 'flash': 81.77851651776439}, 'flash1800_flash4000': {'toefl': 26.969547092489226, 'flash': 82.28066393619315}, 'flash1800_flash500_flash504_flash505': {'toefl': 14.237264184271886, 'flash': 73.54014598540147}, 'flash1800_flash500_flash504': {'toefl': 13.120893096869922, 'flash': 73.39920948616601}, 'flash1800_flash500_flash505': {'toefl': 12.689889069455239, 'flash': 76.7849508336896}, 'flash1800_flash500': {'toefl': 11.467533385148025, 'flash': 76.99240986717268}, 'flash1800_flash504_flash505': {'toefl': 12.817070585741538, 'flash': 72.61809447558046}, 'flash1800_flash504': {'toefl': 11.516992863703809, 'flash': 72.2197607443509}, 'flash1800_flash505': {'toefl': 11.07185755670176, 'flash': 75.84704743465635}, 'flash1800': {'toefl': 9.616335759202995, 'flash': 75.73734001112966}, 'flash400_flash4000_flash500_flash504_flash505': {'toefl': 25.740125768388328, 'flash': 82.03107408241387}, 'flash400_flash4000_flash500_flash504': {'toefl': 24.630820320780046, 'flash': 82.50887573964496}, 'flash400_flash4000_flash500_flash505': {'toefl': 25.075955627782097, 'flash': 84.96528609049557}, 'flash400_flash4000_flash500': {'toefl': 23.888928142443298, 'flash': 85.76864535768645}, 'flash400_flash4000_flash504_flash505': {'toefl': 24.878117713558964, 'flash': 82.3240589198036}, 'flash400_flash4000_flash504': {'toefl': 23.53564615275913, 'flash': 82.79890628883918}, 'flash400_flash4000_flash505': {'toefl': 24.164488094396948, 'flash': 85.43592305770672}, 'flash400_flash4000': {'toefl': 22.701900657104503, 'flash': 86.2781954887218}, 'flash400_flash500_flash504_flash505': {'toefl': 8.888574860453614, 'flash': 74.5260663507109}, 'flash400_flash500_flash504': {'toefl': 7.1362961916201515, 'flash': 73.56154406409323}, 'flash400_flash500_flash505': {'toefl': 6.938458277397018, 'flash': 81.15702479338843}, 'flash400_flash500': {'toefl': 4.9671447749593725, 'flash': 82.41500586166471}, 'flash400_flash504_flash505': {'toefl': 7.051508514095952, 'flash': 72.37128353879623}, 'flash400_flash504': {'toefl': 4.79050378011729, 'flash': 68.76267748478702}, 'flash400_flash505': {'toefl': 4.776372500529923, 'flash': 79.34272300469483}, 'flash400': {'toefl': 2.2044796156291953, 'flash': 77.22772277227723}, 'flash4000_flash500_flash504_flash505': {'toefl': 25.118349466544196, 'flash': 82.96382730455076}, 'flash4000_flash500_flash504': {'toefl': 23.93838762099908, 'flash': 83.55117139334155}, 'flash4000_flash500_flash505': {'toefl': 24.40471984738218, 'flash': 86.09172482552343}, 'flash4000_flash500': {'toefl': 23.14703596410655, 'flash': 87.05819824608025}, 'flash4000_flash504_flash505': {'toefl': 24.21394757295273, 'flash': 83.28068043742405}, 'flash4000_flash504': {'toefl': 22.779622694835016, 'flash': 83.8927920895134}, 'flash4000_flash505': {'toefl': 23.450858475234934, 'flash': 86.61273486430062}, 'flash4000': {'toefl': 21.8964177206246, 'flash': 87.66619519094766}, 'flash500_flash504_flash505': {'toefl': 7.503709460891684, 'flash': 75.31914893617021}, 'flash500_flash504': {'toefl': 5.546527238041405, 'flash': 73.91713747645952}, 'flash500_flash505': {'toefl': 5.3345580442309055, 'flash': 84.16945373467112}, 'flash500': {'toefl': 3.1159471490143433, 'flash': 88.02395209580838}, 'flash504_flash505': {'toefl': 5.454673920723521, 'flash': 72.08216619981326}, 'flash504': {'toefl': 2.911043594997527, 'flash': 65.18987341772151}, 'flash505': {'toefl': 2.903977955203844, 'flash': 82.03592814371258}};

// set the dimensions and margins of the graph
const intersections_width = 1200,
    intersections_height = 700,
    intersections_margin = 300;

// The radius of the pieplot is half the intersections_width or half the intersections_height (smallest one). I subtract a bit of intersections_margin.
// const radius = Math.min(intersections_width, intersections_height) / 2 - intersections_margin
const radius = intersections_width / 2 - intersections_margin



// Create dummy data



// set the intersections_color scale
const intersections_color = d3.scaleOrdinal()
  .range(d3.schemeDark2);


// The arc generator
const arc = d3.arc()
  .innerRadius(radius * 0.5)         // This is the size of the donut hole
  .outerRadius(radius * 0.8)

// Another arc that won't be drawn. Just for labels positioning
const outerArc = d3.arc()
  .innerRadius(radius * 0.9)
  .outerRadius(radius * 0.9)


// Compute the position of each group on the pie:
  const pie = d3.pie()
    .sort(null) // Do not sort group by size
    .value(d => d[1])
///////////////////////////////////////////////////////////////////////////////////////////////////////////////////////////

// set the dimensions and margins of the graph
const hardness_margin = {top: 10, right: 30, bottom: 30, left: 60},
    hardness_width = 1200 - hardness_margin.left - hardness_margin.right,
    hardness_height = 600 - hardness_margin.top - hardness_margin.bottom;

// append the svg object to the body of the page
const hardness_svg = d3.select("#hardness_distribution")
  .append("svg")
    .attr("width", hardness_width + hardness_margin.left + hardness_margin.right)
    .attr("height", hardness_height + hardness_margin.top + hardness_margin.bottom)
  .append("g")
    .attr("transform", `translate(${hardness_margin.left},${hardness_margin.top})`);

// List of groups = species here = value of the first column called group -> I show them on the X axis
// rank


// color palette = one color per subgroup
const hardness_color = d3.scaleOrdinal()
  .range(['#DF1313','#16A085'])


//Read the data
d3.csv("x.csv").then(
  function(data) {

    const groups = data.map(d => (d.rank))

    // Add X axis --> it is a bid format
    const hardness_x = d3.scalePow().exponent(0.75)//scaleLinear()
      .domain([0, 30000])
      .range([ 0, hardness_width ]);
    hardness_svg.append("g")
      .attr("transform", `translate(0, ${hardness_height})`)
      .call(d3.axisBottom(hardness_x));

    // Add Y axis
    // name = "flash4000";
    // max1 = d3.max(data, function (d) { return d["flash4000toeflint"]; });
    // max2 = d3.max(data, function (d) { return d["flash4000toefldef"]; });
    // max3 = d3.max(data, function (d) { return d["flash4000"]; });
    // console.log(max1)
    // console.log(max2)
    // console.log(max3)
    var hardness_y = d3.scalePow().exponent(1.)
    .domain([0., 1.1*d3.max(data, function (d) { return +d["flash4000"]; })])
      // .domain([0, 1.1*
      //   Math.max(
      //   d3.max(data, function (d) { return d[name+"toeflint"]; }),
      //   d3.max(data, function (d) { return d[name+"toefldef"]; })
      //   // d3.max(data, function (d) { return d[name]; })
      //   )
        // ])
      .range([ hardness_height, 0 ]);

  // Add a X and Y Axis (Note: orient means the direction that ticks go, not position)
   var hardness_yAxis = d3.axisLeft(hardness_y);
   var hardness_yAxisGroup = hardness_svg.append("g").call(hardness_yAxis);

    // const hardness_y = d3.scalePow().exponent(1.)
    //   .domain([0, 1.2])
    //   .range([ hardness_height, 0 ]);
    // hardness_svg.append("g")
    //   .call(d3.axisLeft(hardness_y));

    // // Add the line
    // hardness_svg.append("path")
    //   .datum(data)
    //   .attr("fill", "none")
    //   .attr("stroke", "steelblue")
    //   .attr("stroke-width", 1.5)
    //   .attr("d", d3.line()
    //     .x(function(d) { return x(d.rank) })
    //     .y(function(d) { return hardness_y(d.eng) })
    //     )

        // Add the line
    // hardness_svg.append("path")
    //   .datum(data)
    //   .attr("fill", "none")
    //   .attr("stroke", "red")
    //   .attr("stroke-width", 3)
    //   .attr("d", d3.line().curve(d3.curveBasis)
    //     .x(function(d) { return x(d.rank) })
    //     .y(function(d) { return hardness_y(d.toefl) })
    //     );




    // var line1 = hardness_svg
    //   .append('g')
    //   .append("path")
    //     .datum(data)
    //     .attr("d", d3.line().curve(d3.curveBasis)
    //     .x(function(d) { return x(d.rank) })
    //     .y(function(d) { return hardness_y(d.flash4000toeflint) })
    //     )
    //     .attr("stroke", "green")
    //     .style("stroke-width", 1)
    //     .style("fill", "none");

    // var line2 = hardness_svg
    //   .append('g')
    //   .append("path")
    //     .datum(data)
    //     .attr("d", d3.line().curve(d3.curveBasis)
    //     .x(function(d) { return x(d.rank) })
    //     .y(function(d) { return hardness_y(d.flash4000toefldef) })
    //     )
    //     .attr("stroke", "red")
    //     .style("stroke-width", 1)
    //     .style("fill", "none");


    // Show the bars
        var line3 = hardness_svg
      .append('g')
      .append("path")
        .datum(data)
        .attr("d", d3.line().curve(d3.curveBasis)
        .x(function(d) { return hardness_x(d.rank) })
        .y(function(d) { return hardness_y(d.flash4000) })
        )
        .attr("stroke", "#AEB6BF")
        .style("stroke-width", 3)
        .style("fill", "none");



    var bars = hardness_svg.append("g")
      .selectAll("g")
      // Enter in the stack data = loop key per key = group per group
      .data(d3.stack().keys(["flash4000toefldef", "flash4000toeflint"])(data))
      .join("g")
        .attr("fill", d => hardness_color(d.key))
        .selectAll("rect")
        // enter a second time = loop subgroup per subgroup to add all rectangles
        .data(d => d)
        .join("rect")
          .attr("x", d => hardness_x(d.data.rank))
          .attr("y", d => hardness_y(d[1]))
          .attr("height", d => hardness_y(d[0]) - hardness_y(d[1]))
          .attr("width",10);
    console.log(bars);


    // // Add the line
    // hardness_svg.append("path")
    //   .datum(data)
    //   .attr("fill", "none")
    //   .attr("stroke", "red")
    //   .attr("stroke-width", 1.5)
    //   .attr("d", d3.line().curve(d3.curveBasis)
    //     .x(function(d) { return x(d.rank) })
    //     .y(function(d) { return hardness_y(d.toefl) })
    //     )
    // hardness_svg.append("circle").attr("cx",800).attr("cy",130).attr("r", 6).style("fill", "red")
    // hardness_svg.append("text").attr("x", 820).attr("y", 130).text("TPO").style("font-size", "15px").attr("alignment-baseline","middle")


     // This function is gonna change the opacity and size of selected and unselected circles
    


//     // Add the line
//     hardness_svg.append("path")
//       .datum(data)
//       .attr("fill", "none")
//       .attr("stroke", "orange")
//       .attr("stroke-width", 1.5)
//       .attr("d", d3.line().curve(d3.curveBasis)
//         .x(function(d) { return hardness_x(d.rank) })
//         .y(function(d) { return hardness_y(d.flash4000) })
//         )
//     hardness_svg.append("circle").attr("cx",800).attr("cy",160).attr("r", 6).style("fill", "orange")
//     hardness_svg.append("text").attr("x", 820).attr("y", 160).text("4000").style("font-size", "15px").attr("alignment-baseline","middle")

//     // Add the line
//     hardness_svg.append("path")
//       .datum(data)
//       .attr("fill", "none")
//       .attr("stroke", "green")
//       .attr("stroke-width", 1.5)
//       .attr("d", d3.line().curve(d3.curveBasis)
//         .x(function(d) { return hardness_x(d.rank) })
//         .y(function(d) { return hardness_y(d.flash504) })
//         )
//     hardness_svg.append("circle").attr("cx",800).attr("cy",190).attr("r", 6).style("fill", "green")
//     hardness_svg.append("text").attr("x", 820).attr("y", 190).text("504").style("font-size", "15px").attr("alignment-baseline","middle")


//     // Add the line
//     hardness_svg.append("path")
//       .datum(data)
//       .attr("fill", "none")
//       .attr("stroke", "pink")
//       .attr("stroke-width", 1.5)
//       .attr("d", d3.line().curve(d3.curveBasis)
//         .x(function(d) { return hardness_x(d.rank) })
//         .y(function(d) { return hardness_y(d.flash505) })
//         )
//     hardness_svg.append("circle").attr("cx",800).attr("cy",220).attr("r", 6).style("fill", "pink")
//     hardness_svg.append("text").attr("x", 820).attr("y", 220).text("505").style("font-size", "15px").attr("alignment-baseline","middle")


//     // Add the line
//     hardness_svg.append("path")
//       .datum(data)
//       .attr("fill", "none")
//       .attr("stroke", "cyan")
//       .attr("stroke-width", 1.5)
//       .attr("d", d3.line().curve(d3.curveBasis)
//         .x(function(d) { return hardness_x(d.rank) })
//         .y(function(d) { return hardness_y(d.flash1212) })
//         )
//     hardness_svg.append("circle").attr("cx",800).attr("cy",250).attr("r", 6).style("fill", "cyan")
//     hardness_svg.append("text").attr("x", 820).attr("y", 250).text("1212").style("font-size", "15px").attr("alignment-baseline","middle")




  // const subgroups = ["flash4000toefldef", "flash4000toeflint"]



  // //stack the data? --> stack per subgroup
  // const stackedData = d3.stack()
  //   .keys(subgroups)
  //   (data)

  // // Show the bars
  // hardness_svg.append("g")
  //   .selectAll("g")
  //   // Enter in the stack data = loop key per key = group per group
  //   .data(stackedData)
  //   .join("g")
  //     .attr("fill", d => hardness_color(d.key))
  //     .selectAll("rect")
  //     // enter a second time = loop subgroup per subgroup to add all rectangles
  //     .data(d => d)
  //     .join("rect")
  //       .attr("x", d => hardness_x(d.data.rank))
  //       .attr("y", d => hardness_y(d[1]))
  //       .attr("height", d => hardness_y(d[0]) - hardness_y(d[1]))
  //       .attr("width",3)



update();


function update(){
      const active_flashcards = [];
      // For each check box:
      d3.selectAll(".checkbox").each(function(d){
        cb = d3.select(this);
        if(cb.property("checked")){
          active_flashcards.push(cb.property("value"))
        }
      })
      active_flashcards.sort();
      name = active_flashcards.join('_');
      console.log(name);


      hardness_y.domain([0., 1.1*d3.max(data, function (d) { return +d[name]; })]);
      hardness_yAxisGroup.transition().duration(1000).call(hardness_yAxis);

      // Add the line
      // svg.append("path")
      //   .datum(data)
      //   .attr("fill", "none")
      //   .attr("stroke", "orange")
      //   .attr("stroke-width", 1.5)
      //   .attr("d", d3.line().curve(d3.curveBasis)
      //     .x(function(d) { return x(d.rank) })
      //     .y(function(d) { return hardness_y(d[name]) })
      //     );
      // hardness_y.domain([0, 1.1*Math.max(
      //   d3.max(data, function (d) { return d[name+"toeflint"]; }),
      //   d3.max(data, function (d) { return d[name+"toefldef"]; }),
      //   d3.max(data, function (d) { return d[name]; })
      //   )])


      // line1
      //     .datum(data)
      //     .transition()
      //     .duration(1000)
      //     .attr("d", d3.line().curve(d3.curveBasis)
      //     .x(function(d) { return hardness_x(d.rank) })
      //     .y(function(d) { return hardness_y(d[name+"toeflint"]) })
      //     )
          
      // line2
      //     .datum(data)
      //     .transition()
      //     .duration(1000)
      //     .attr("d", d3.line().curve(d3.curveBasis)
      //     .x(function(d) { return hardness_x(d.rank) })
      //     .y(function(d) { return hardness_y(d[name+"toefldef"]) })
      //     )
          
      line3
          .datum(data)
          .transition()
          .duration(1000)
          .attr("d", d3.line().curve(d3.curveBasis)
          .x(function(d) { return hardness_x(d.rank) })
          .y(function(d) { return hardness_y(d[name]) })
          )

      bars.remove();
      bars = hardness_svg.append("g")
        .selectAll("g")
        // Enter in the stack data = loop key per key = group per group
        .data(d3.stack().keys([name+"toefldef", name+"toeflint"])(data))
        .join("g")
          .attr("fill", d => hardness_color(d.key))
          .selectAll("rect")
          // enter a second time = loop subgroup per subgroup to add all rectangles
          .data(d => d)
          //   .transition()
          // .duration(1000)
          .join("rect")
            
            .attr("x", d => hardness_x(d.data.rank))
            .attr("y", d => hardness_y(d[1]))
            .attr("height", d => hardness_y(d[0]) - hardness_y(d[1]))
            .attr("width",10);
    
      



  /////////////////////////////////////////////////////////////////////////////////////////////////

  d3.select("#intersections").selectAll("svg").remove();
  // append the intersections_svg object to the div called 'hardness_distribution'
  const intersections_svg = d3.select("#intersections")
  .append("svg")
    .attr("width", intersections_width)
    .attr("height", intersections_height)
  .append("g")
    .attr("transform", `translate(${intersections_width/2},${intersections_height/2})`);

intersections_svg.append("text")
        .attr("dx", function(d){return -70})
        .attr("dy", function(d){return -30})
        .text(Math.round(intersections_with_toefl_all[name]["flash"])+"%").attr('font-size', '5em')
intersections_svg.append("text")
        .attr("dx", function(d){return -100})
        .attr("dy", function(d){return 0})
        .text("of vocabs are in TPO & Zhan").attr('font-size', '1em')
     
intersections_svg.append("text")
        .attr("dx", function(d){return -40})
        .attr("dy", function(d){return 60})
        .text(Math.round(intersections_with_toefl_all[name]["toefl"])+"%").attr('font-size', '3em')
intersections_svg.append("text")
        .attr("dx", function(d){return -95})
        .attr("dy", function(d){return 90})
        .text("of TPOs & Zhan is covered").attr('font-size', '1em')
     
    const data_ready = pie(Object.entries(intersections_data_all[name]))
    // intersections_svg.remove();

 // Build the pie chart: Basically, each part of the pie is a path that we build using the arc function.
intersections_svg
  .selectAll('allSlices')
  .data(data_ready)
  .join('path')
  .attr('d', arc)
  .attr('fill', d => intersections_color(d.data[1]))
  .attr("stroke", "white")
  .style("stroke-width", "2px")
  .style("opacity", 0.7)

// Add the polylines between chart and labels:
intersections_svg
  .selectAll('allPolylines')
  .data(data_ready)
  .join('polyline')
    .attr("stroke", "black")
    .style("fill", "none")
    .attr("stroke-width", 1)
    .attr('points', function(d) {
      const posA = arc.centroid(d) // line insertion in the slice
      const posB = outerArc.centroid(d) // line break: we use the other arc generator that has been built only for that
      const posC = outerArc.centroid(d); // Label position = almost the same as posB
      const midangle = d.startAngle + (d.endAngle - d.startAngle) / 2 // we need the angle to see if the X position will be at the extreme right or extreme left
      posC[0] = radius * 0.95 * (midangle < Math.PI ? 1 : -1); // multiply by 1 or -1 to put it on the right or on the left
      return [posA, posB, posC]
    })

// Add the polylines between chart and labels:
intersections_svg
  .selectAll('allLabels')
  .data(data_ready)
  .join('text').attr('font-size', '0.75em')
    .text(d => d.data[0])
    .attr('transform', function(d) {
        const pos = outerArc.centroid(d);
        const midangle = d.startAngle + (d.endAngle - d.startAngle) / 2
        pos[0] = radius * 0.99 * (midangle < Math.PI ? 1 : -1);
        return `translate(${pos})`;
    })
    .style('text-anchor', function(d) {
        const midangle = d.startAngle + (d.endAngle - d.startAngle) / 2
        return (midangle < Math.PI ? 'start' : 'end')
    })

    
  }

  // When a button change, I run the update function
  d3.selectAll(".checkbox").on("change",update);

  // And I initialize it at the beginning
  // update()


// dynamic chart : http://plnkr.co/edit/sAbnep00GMRkx5Xey6gL?p=preview&preview
});










### data: x.csv
rank, flash1212, flash1212_flash1800, flash1212_flash1800_flash400, flash1212_flash1800_flash4000, flash1212_flash1800_flash4000_flash500, flash1212_flash1800_flash4000_flash500_f…, flash1212_flash1800_flash4000_flash500_f…, flash1212_flash1800_flash4000_flash500_f…, flash1212_flash1800_flash4000_flash500_f…, flash1212_flash1800_flash4000_flash500_f…, flash1212_flash1800_flash4000_flash500_f…, flash1212_flash1800_flash4000_flash500_f…, flash1212_flash1800_flash4000_flash500_f…, flash1212_flash1800_flash4000_flash500_f…, flash1212_flash1800_flash4000_flash500_f…, flash1212_flash1800_flash4000_flash500_f…, flash1212_flash1800_flash4000_flash500_f…, flash1212_flash1800_flash4000_flash500_f…, flash1212_flash1800_flash4000_flash500_f…, flash1212_flash1800_flash4000_flash500_f…, flash1212_flash1800_flash4000_flash500_f…, flash1212_flash1800_flash4000_flash500_f…, flash1212_flash1800_flash4000_flash500_f…
250, 7.95, 11.91, 12.73, 36.51, 36.72, 36.97, 37.07, 37.09, 51.54, 0.783, 50.31, 0.5053, 36.23, 51.56, 0.783, 50.29, 0.5053, 36.18, 36.99, 51.53, 0.783, 50.3, 0.5053
750, 10.18, 15.61, 16.73, 46.16, 46.46, 46.8, 46.91, 46.98, 64.54, 1.253, 62.73, 0.858, 45.69, 64.53, 1.253, 62.68, 0.858, 45.57, 46.87, 64.52, 1.253, 62.72, 0.8579
1250, 11.58, 18.23, 19.62, 51.88, 52.26, 52.67, 52.79, 52.96, 71.62, 1.871, 69.15, 1.342, 51.14, 71.52, 1.871, 69.01, 1.342, 50.93, 52.84, 71.59, 1.871, 69.14, 1.342
1750, 12.13, 19.65, 21.21, 53.75, 54.19, 54.66, 54.77, 55.11, 73.04, 2.61, 69.87, 1.947, 52.7, 72.78, 2.61, 69.56, 1.947, 52.32, 55, 73.01, 2.61, 69.84, 1.947
2250, 12.1, 20.16, 21.79, 53.11, 53.61, 54.14, 54.24, 54.83, 70.91, 3.418, 66.98, 2.65, 51.75, 70.38, 3.418, 66.42, 2.65, 51.13, 54.72, 70.85, 3.417, 66.93, 2.65
2750, 11.77, 20.12, 21.7, 51.31, 51.9, 52.46, 52.57, 53.51, 67.25, 4.241, 62.58, 3.409, 49.72, 66.35, 4.241, 61.64, 3.409, 48.75, 53.39, 67.16, 4.24, 62.5, 3.407
3250, 11.31, 19.78, 21.26, 49.05, 49.73, 50.33, 50.45, 51.85, 63.16, 5.028, 57.79, 4.153, 47.37, 61.79, 5.028, 56.39, 4.153, 45.95, 51.72, 63.05, 5.024, 57.68, 4.149
3750, 10.79, 19.32, 20.72, 46.55, 47.32, 47.94, 48.07, 50.03, 59.08, 5.712, 53.09, 4.791, 44.97, 57.14, 5.712, 51.13, 4.791, 42.99, 49.89, 58.94, 5.701, 52.97, 4.78
4250, 10.25, 18.89, 20.27, 43.91, 44.72, 45.36, 45.51, 48.07, 55.18, 6.235, 48.73, 5.255, 42.59, 52.62, 6.235, 46.16, 5.255, 40.02, 47.92, 55.03, 6.213, 48.61, 5.233
4750, 9.715, 18.56, 19.94, 41.26, 42.07, 42.73, 42.89, 46.05, 51.61, 6.605, 44.85, 5.567, 40.3, 48.45, 6.605, 41.68, 5.567, 37.13, 45.9, 51.46, 6.571, 44.73, 5.533
5250, 9.203, 18.26, 19.66, 38.73, 39.51, 40.21, 40.38, 44.08, 48.48, 6.915, 41.45, 5.844, 38.08, 44.78, 6.915, 37.75, 5.844, 34.38, 43.92, 48.32, 6.873, 41.34, 5.802
5750, 8.676, 17.88, 19.29, 36.44, 37.19, 37.93, 38.11, 42.26, 45.81, 7.277, 38.46, 6.218, 35.93, 41.65, 7.277, 34.32, 6.218, 31.78, 42.11, 45.66, 7.237, 38.35, 6.178
6250, 8.1, 17.32, 18.73, 34.44, 35.17, 35.96, 36.16, 40.66, 43.57, 7.721, 35.82, 6.732, 33.85, 39.07, 7.721, 31.34, 6.732, 29.36, 40.51, 43.42, 7.69, 35.71, 6.702
6750, 7.492, 16.6, 17.98, 32.67, 33.4, 34.25, 34.47, 39.15, 41.57, 8.161, 33.43, 7.29, 31.83, 36.88, 8.161, 28.76, 7.29, 27.16, 39.01, 41.43, 8.143, 33.3, 7.272
7250, 6.917, 15.8, 17.12, 30.94, 31.7, 32.6, 32.83, 37.5, 39.51, 8.467, 31.1, 7.729, 29.78, 34.84, 8.467, 26.45, 7.729, 25.13, 37.35, 39.36, 8.458, 30.95, 7.721
7750, 6.432, 15.02, 16.26, 29.02, 29.83, 30.77, 31.03, 35.49, 37.16, 8.561, 28.67, 7.941, 27.59, 32.7, 8.561, 24.23, 7.941, 23.15, 35.31, 36.98, 8.558, 28.5, 7.937
8250, 6.053, 14.29, 15.45, 26.89, 27.71, 28.69, 28.99, 33.14, 34.52, 8.473, 26.14, 7.935, 25.26, 30.37, 8.473, 22.01, 7.935, 21.13, 32.91, 34.29, 8.472, 25.92, 7.934
8750, 5.742, 13.64, 14.7, 24.68, 25.47, 26.46, 26.81, 30.66, 31.81, 8.295, 23.63, 7.81, 22.93, 27.96, 8.295, 19.8, 7.81, 19.1, 30.36, 31.52, 8.294, 23.34, 7.808
9250, 5.418, 13.04, 13.98, 22.61, 23.31, 24.3, 24.7, 28.31, 29.27, 8.111, 21.29, 7.666, 20.74, 25.66, 8.111, 17.7, 7.666, 17.15, 27.96, 28.92, 8.107, 20.95, 7.662
9750, 5.023, 12.45, 13.25, 20.8, 21.4, 22.37, 22.79, 26.23, 27.01, 7.954, 19.21, 7.56, 18.79, 23.57, 7.954, 15.78, 7.56, 15.36, 25.85, 26.63, 7.944, 18.84, 7.551
10250, 4.575, 11.83, 12.5, 19.18, 19.74, 20.68, 21.1, 24.42, 25.01, 7.814, 17.35, 7.493, 17.05, 21.69, 7.814, 14.05, 7.493, 13.75, 24.02, 24.62, 7.791, 16.99, 7.471
10750, 4.157, 11.18, 11.78, 17.64, 18.21, 19.16, 19.57, 22.76, 23.17, 7.658, 15.68, 7.42, 15.48, 19.99, 7.658, 12.51, 7.42, 12.31, 22.36, 22.78, 7.612, 15.33, 7.375
11250, 3.837, 10.51, 11.12, 16.13, 16.75, 17.76, 18.18, 21.19, 21.46, 7.467, 14.17, 7.298, 14.04, 18.45, 7.467, 11.17, 7.298, 11.05, 20.79, 21.06, 7.393, 13.84, 7.224
11750, 3.618, 9.85, 10.53, 14.74, 15.4, 16.55, 16.97, 19.77, 19.95, 7.266, 12.86, 7.13, 12.79, 17.16, 7.266, 10.08, 7.13, 10.02, 19.34, 19.53, 7.167, 12.54, 7.032
12250, 3.45, 9.189, 9.979, 13.57, 14.25, 15.54, 15.99, 18.53, 18.68, 7.091, 11.77, 6.95, 11.74, 16.14, 7.091, 9.241, 6.95, 9.209, 18.09, 18.24, 6.98, 11.44, 6.84
12750, 3.267, 8.496, 9.387, 12.54, 13.21, 14.62, 15.07, 17.39, 17.55, 6.93, 10.81, 6.762, 10.79, 15.24, 6.93, 8.501, 6.762, 8.483, 16.94, 17.11, 6.823, 10.47, 6.654
13250, 3.024, 7.769, 8.722, 11.49, 12.12, 13.58, 14.02, 16.17, 16.37, 6.728, 9.828, 6.529, 9.809, 14.22, 6.728, 7.688, 6.529, 7.669, 15.73, 15.93, 6.632, 9.486, 6.432
13750, 2.722, 7.093, 8.061, 10.38, 10.96, 12.38, 12.81, 14.86, 15.08, 6.447, 8.819, 6.231, 8.791, 13.04, 6.447, 6.782, 6.231, 6.754, 14.43, 14.66, 6.354, 8.484, 6.137
14250, 2.419, 6.585, 7.529, 9.337, 9.892, 11.2, 11.63, 13.59, 13.82, 6.114, 7.887, 5.902, 7.848, 11.86, 6.114, 5.932, 5.902, 5.894, 13.16, 13.39, 6.006, 7.565, 5.793
14750, 2.186, 6.277, 7.16, 8.503, 9.08, 10.24, 10.69, 12.53, 12.75, 5.794, 7.126, 5.606, 7.084, 10.9, 5.794, 5.285, 5.606, 5.244, 12.09, 12.31, 5.657, 6.818, 5.469
15250, 2.044, 6.068, 6.854, 7.901, 8.53, 9.565, 10.02, 11.69, 11.86, 5.525, 6.506, 5.378, 6.469, 10.19, 5.525, 4.839, 5.378, 4.801, 11.24, 11.41, 5.364, 6.21, 5.217
… [head cut at 6 KiB]